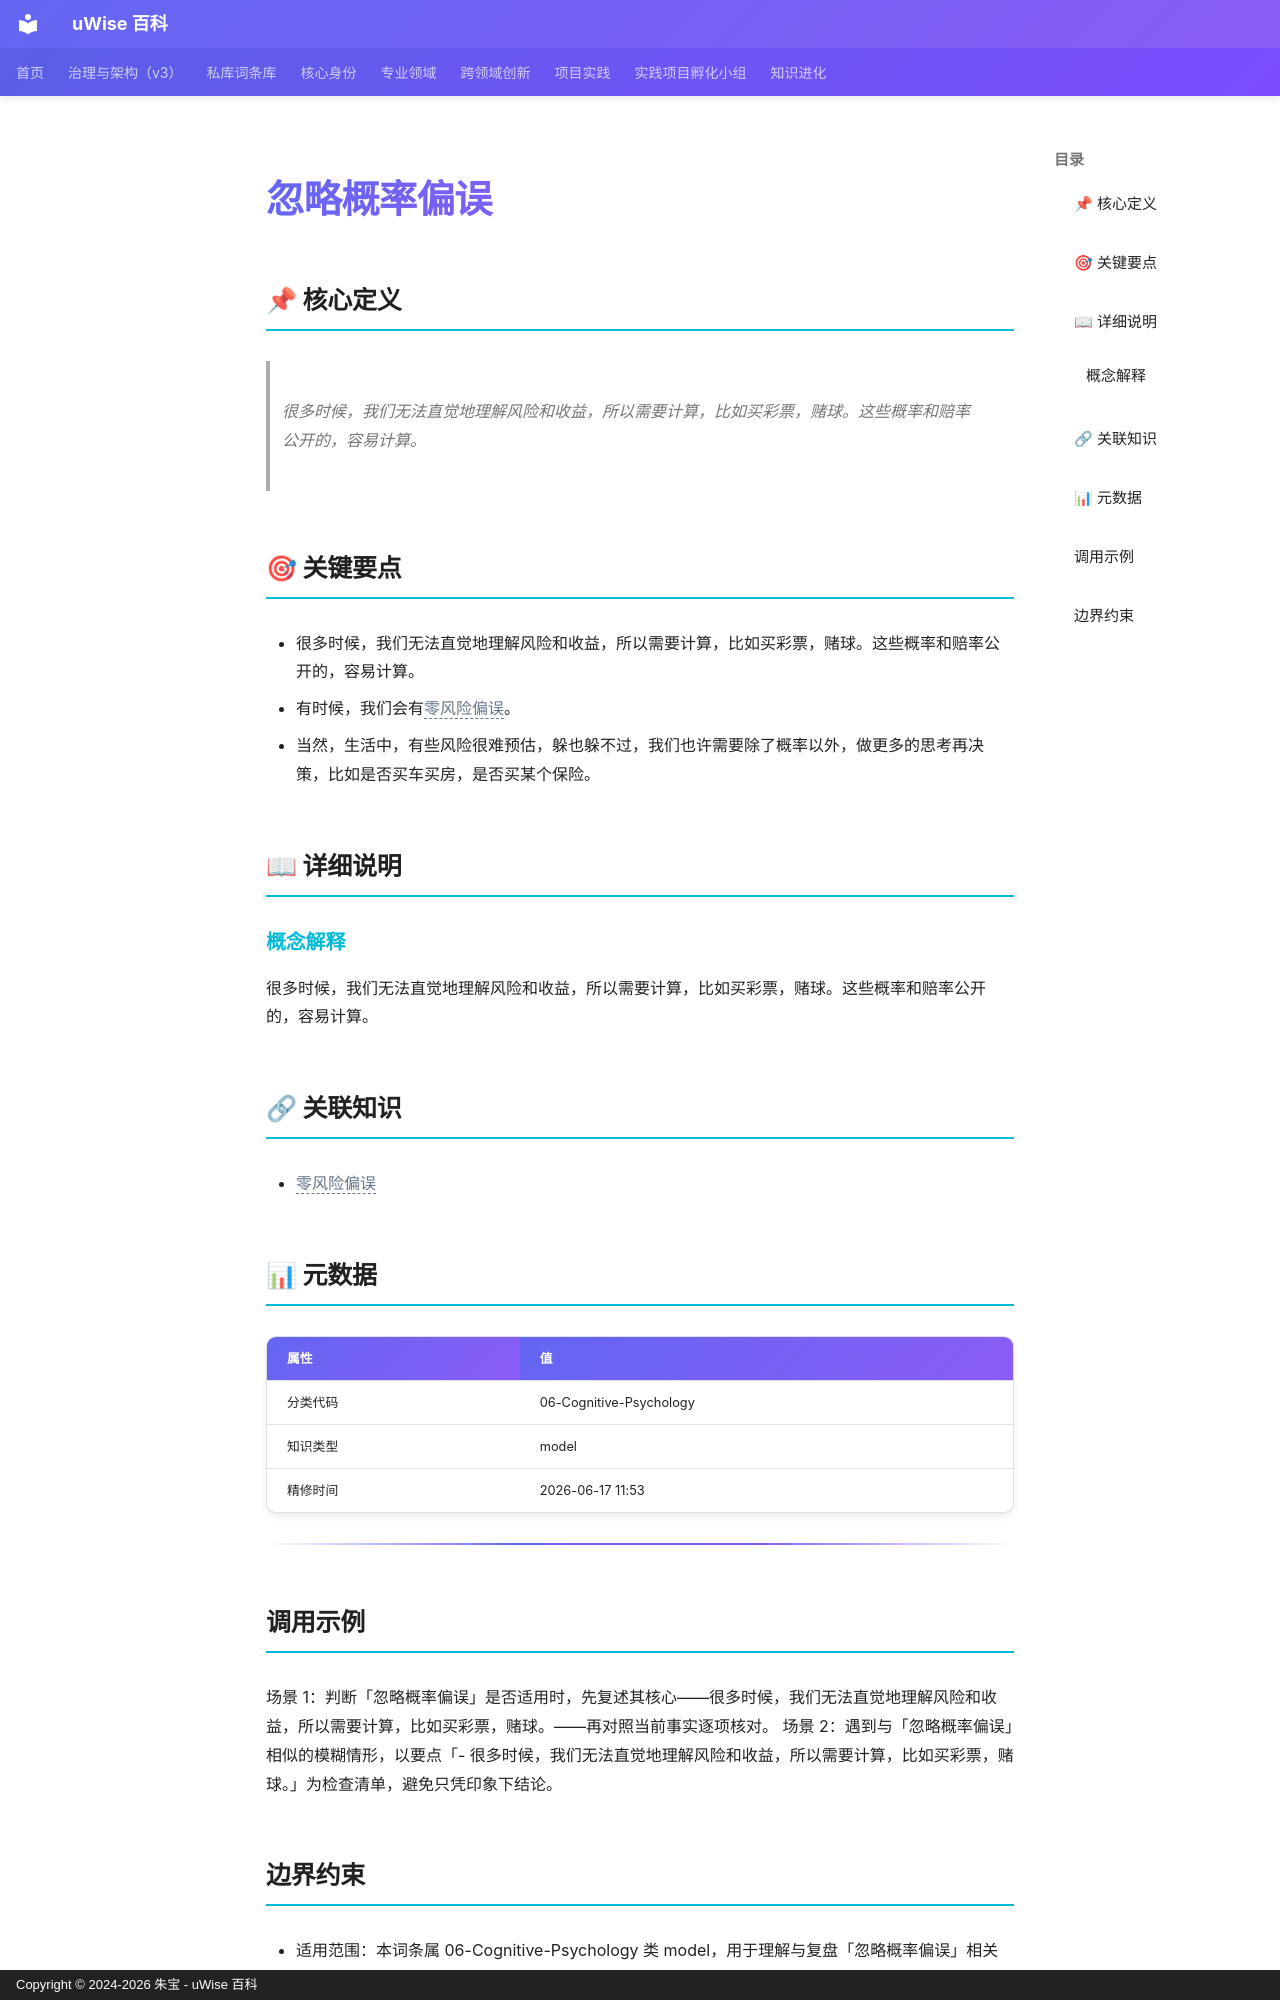

repository: zhubao315/uWise · page: vault-encyclopedia/md-ef1b07c0/index.html · generator: mkdocs · copyright: Copyright © 2024-2026 朱宝 - uWise 百科

---
title: "忽略概率偏误"
description: "很多时候，我们无法直觉地理解风险和收益，所以需要计算，比如买彩票，赌球。这些概率和赔率公开的，容易计算。"
---

# 忽略概率偏误

## 📌 核心定义

> 很多时候，我们无法直觉地理解风险和收益，所以需要计算，比如买彩票，赌球。这些概率和赔率公开的，容易计算。

## 🎯 关键要点

- 很多时候，我们无法直觉地理解风险和收益，所以需要计算，比如买彩票，赌球。这些概率和赔率公开的，容易计算。
- 有时候，我们会有<span class="uw-unresolved" data-target="零风险偏误" title="未解析的双链目标：零风险偏误">零风险偏误</span>。
- 当然，生活中，有些风险很难预估，躲也躲不过，我们也许需要除了概率以外，做更多的思考再决策，比如是否买车买房，是否买某个保险。

## 📖 详细说明

### 概念解释
很多时候，我们无法直觉地理解风险和收益，所以需要计算，比如买彩票，赌球。这些概率和赔率公开的，容易计算。


## 🔗 关联知识

- <span class="uw-unresolved" data-target="零风险偏误" title="未解析的双链目标：零风险偏误">零风险偏误</span>

## 📊 元数据

| 属性 | 值 |
|------|-----|
| 分类代码 | 06-Cognitive-Psychology |
| 知识类型 | model |
| 精修时间 | 2026-06-17 11:53 |

---

## 调用示例

场景 1：判断「忽略概率偏误」是否适用时，先复述其核心——很多时候，我们无法直觉地理解风险和收益，所以需要计算，比如买彩票，赌球。——再对照当前事实逐项核对。
场景 2：遇到与「忽略概率偏误」相似的模糊情形，以要点「- 很多时候，我们无法直觉地理解风险和收益，所以需要计算，比如买彩票，赌球。」为检查清单，避免只凭印象下结论。
